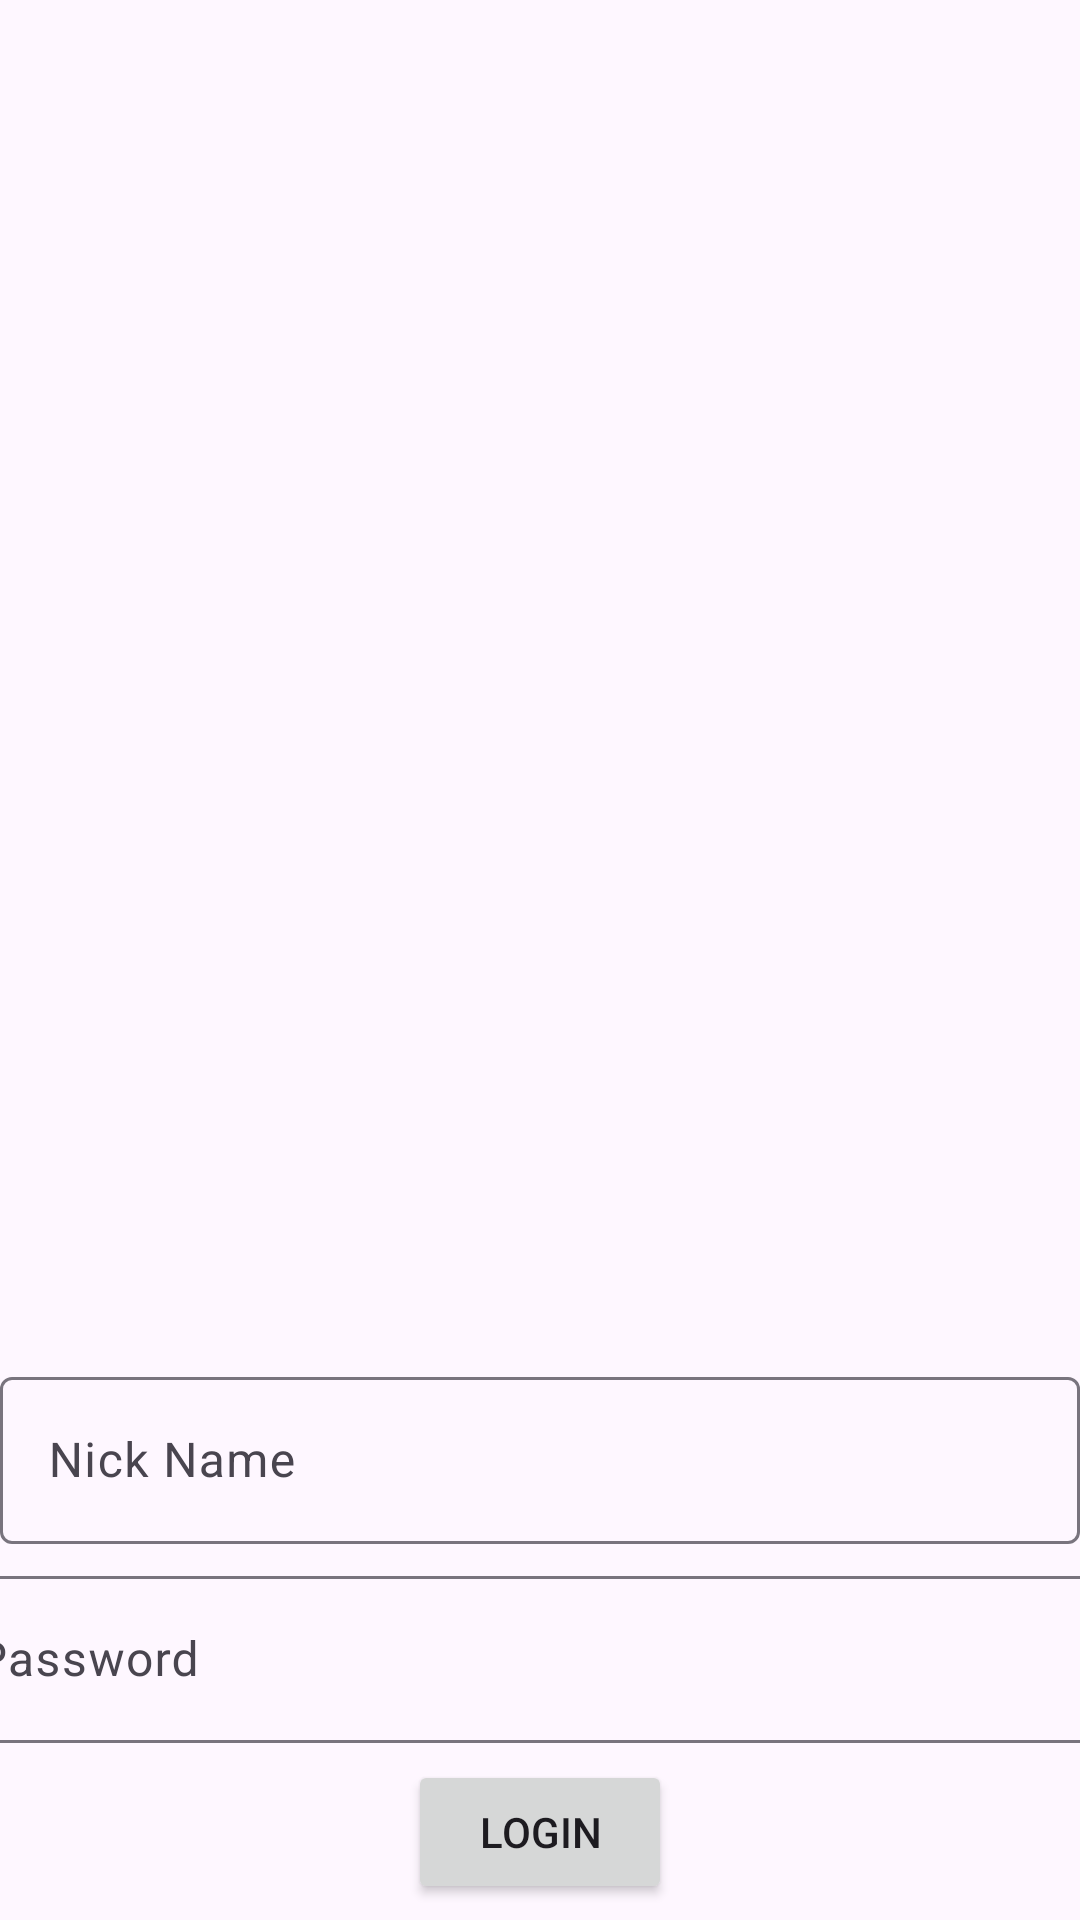

Produce the Android XML layout that renders to this screen, including the resource entries it uses.
<!-- AndroidManifest.xml: application theme Theme.MyApartments -->
<!-- res/layout/fragment_login.xml -->
<?xml version="1.0" encoding="utf-8"?>
<androidx.constraintlayout.widget.ConstraintLayout xmlns:android="http://schemas.android.com/apk/res/android"
    xmlns:app="http://schemas.android.com/apk/res-auto"
    xmlns:tools="http://schemas.android.com/tools"
    android:layout_width="match_parent"
    android:layout_height="match_parent">
   <ProgressBar
       android:id="@+id/loinProgress"
       android:layout_width="match_parent"
       android:visibility="gone"
       android:layout_height="match_parent"/>

 <androidx.constraintlayout.widget.Guideline
     android:id="@+id/guideline5"
     android:layout_width="wrap_content"
     android:layout_height="wrap_content"
     android:orientation="horizontal"
     app:layout_constraintGuide_percent="0.7" />

 <com.google.android.material.textfield.TextInputLayout
     android:id="@+id/nickNameLayout"
     android:layout_width="match_parent"
     android:layout_height="wrap_content"
     app:layout_constraintBottom_toTopOf="@+id/passwordLayout"
     app:layout_constraintEnd_toEndOf="parent"
     app:layout_constraintStart_toStartOf="parent"
     app:layout_constraintTop_toTopOf="@+id/guideline5">

  <com.google.android.material.textfield.TextInputEditText
      android:layout_width="match_parent"
      android:layout_height="match_parent"
      android:hint="@string/nick_name" />
 </com.google.android.material.textfield.TextInputLayout>

 <com.google.android.material.textfield.TextInputLayout
     android:id="@+id/passwordLayout"
     android:layout_width="409dp"
     android:layout_height="wrap_content"
     app:layout_constraintBottom_toTopOf="@+id/loginBtn"
     app:layout_constraintEnd_toEndOf="parent"
     app:layout_constraintStart_toStartOf="parent"
     app:layout_constraintTop_toBottomOf="@+id/nickNameLayout">

  <com.google.android.material.textfield.TextInputEditText
      android:layout_width="match_parent"
      android:layout_height="match_parent"
      android:hint="@string/password" />
 </com.google.android.material.textfield.TextInputLayout>

 <Button
     android:id="@+id/loginBtn"
     android:layout_width="wrap_content"
     android:layout_height="wrap_content"
     android:text="@string/login"
     app:layout_constraintBottom_toBottomOf="parent"
     app:layout_constraintEnd_toEndOf="parent"
     app:layout_constraintHorizontal_bias="0.5"
     app:layout_constraintStart_toStartOf="parent"
     app:layout_constraintTop_toBottomOf="@+id/passwordLayout" />


</androidx.constraintlayout.widget.ConstraintLayout>
<!-- resources referenced by this layout -->
<resources>
  <string name="login">Login</string>
  <string name="nick_name">Nick Name</string>
  <string name="password">Password</string>
  <style name="Theme.MyApartments" parent="Base.Theme.MyApartments" />
  <style name="Base.Theme.MyApartments" parent="Theme.Material3.DayNight.NoActionBar">
          
          
      </style>
</resources>
